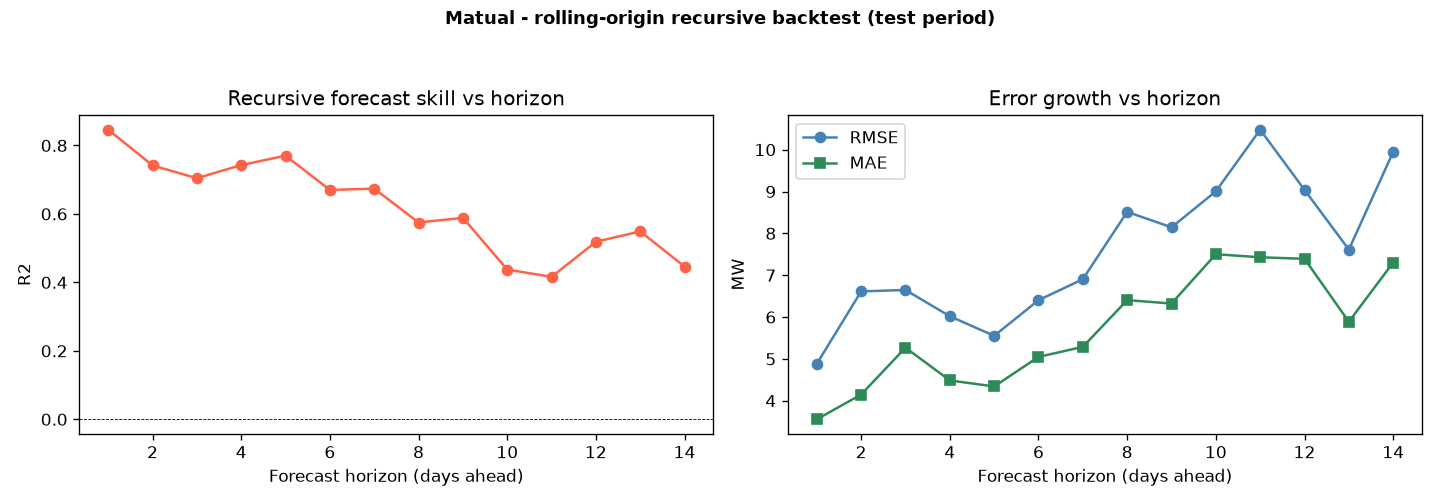

Data behind this chart, as committed beside it:
substation, model, horizon, n, r2, rmse, mae, mape_pct
Matual, BiGRU, 1, 33, 0.8461, 4.884, 3.557, 6.791
Matual, BiGRU, 2, 35, 0.7417, 6.613, 4.149, 8.601
Matual, BiGRU, 3, 36, 0.7043, 6.647, 5.269, 11.45
Matual, BiGRU, 4, 34, 0.7428, 6.02, 4.486, 7.745
Matual, BiGRU, 5, 35, 0.7702, 5.551, 4.342, 7.67
Matual, BiGRU, 6, 37, 0.6701, 6.403, 5.048, 8.347
Matual, BiGRU, 7, 34, 0.6738, 6.904, 5.288, 9.241
Matual, BiGRU, 8, 36, 0.5749, 8.514, 6.404, 12.04
Matual, BiGRU, 9, 34, 0.5887, 8.144, 6.324, 10.85
Matual, BiGRU, 10, 35, 0.4376, 9.004, 7.502, 14.74
Matual, BiGRU, 11, 33, 0.4161, 10.48, 7.429, 13.37
Matual, BiGRU, 12, 36, 0.5187, 9.039, 7.392, 13.27
Matual, BiGRU, 13, 34, 0.5489, 7.612, 5.889, 9.914
Matual, BiGRU, 14, 34, 0.4462, 9.946, 7.303, 12.54
